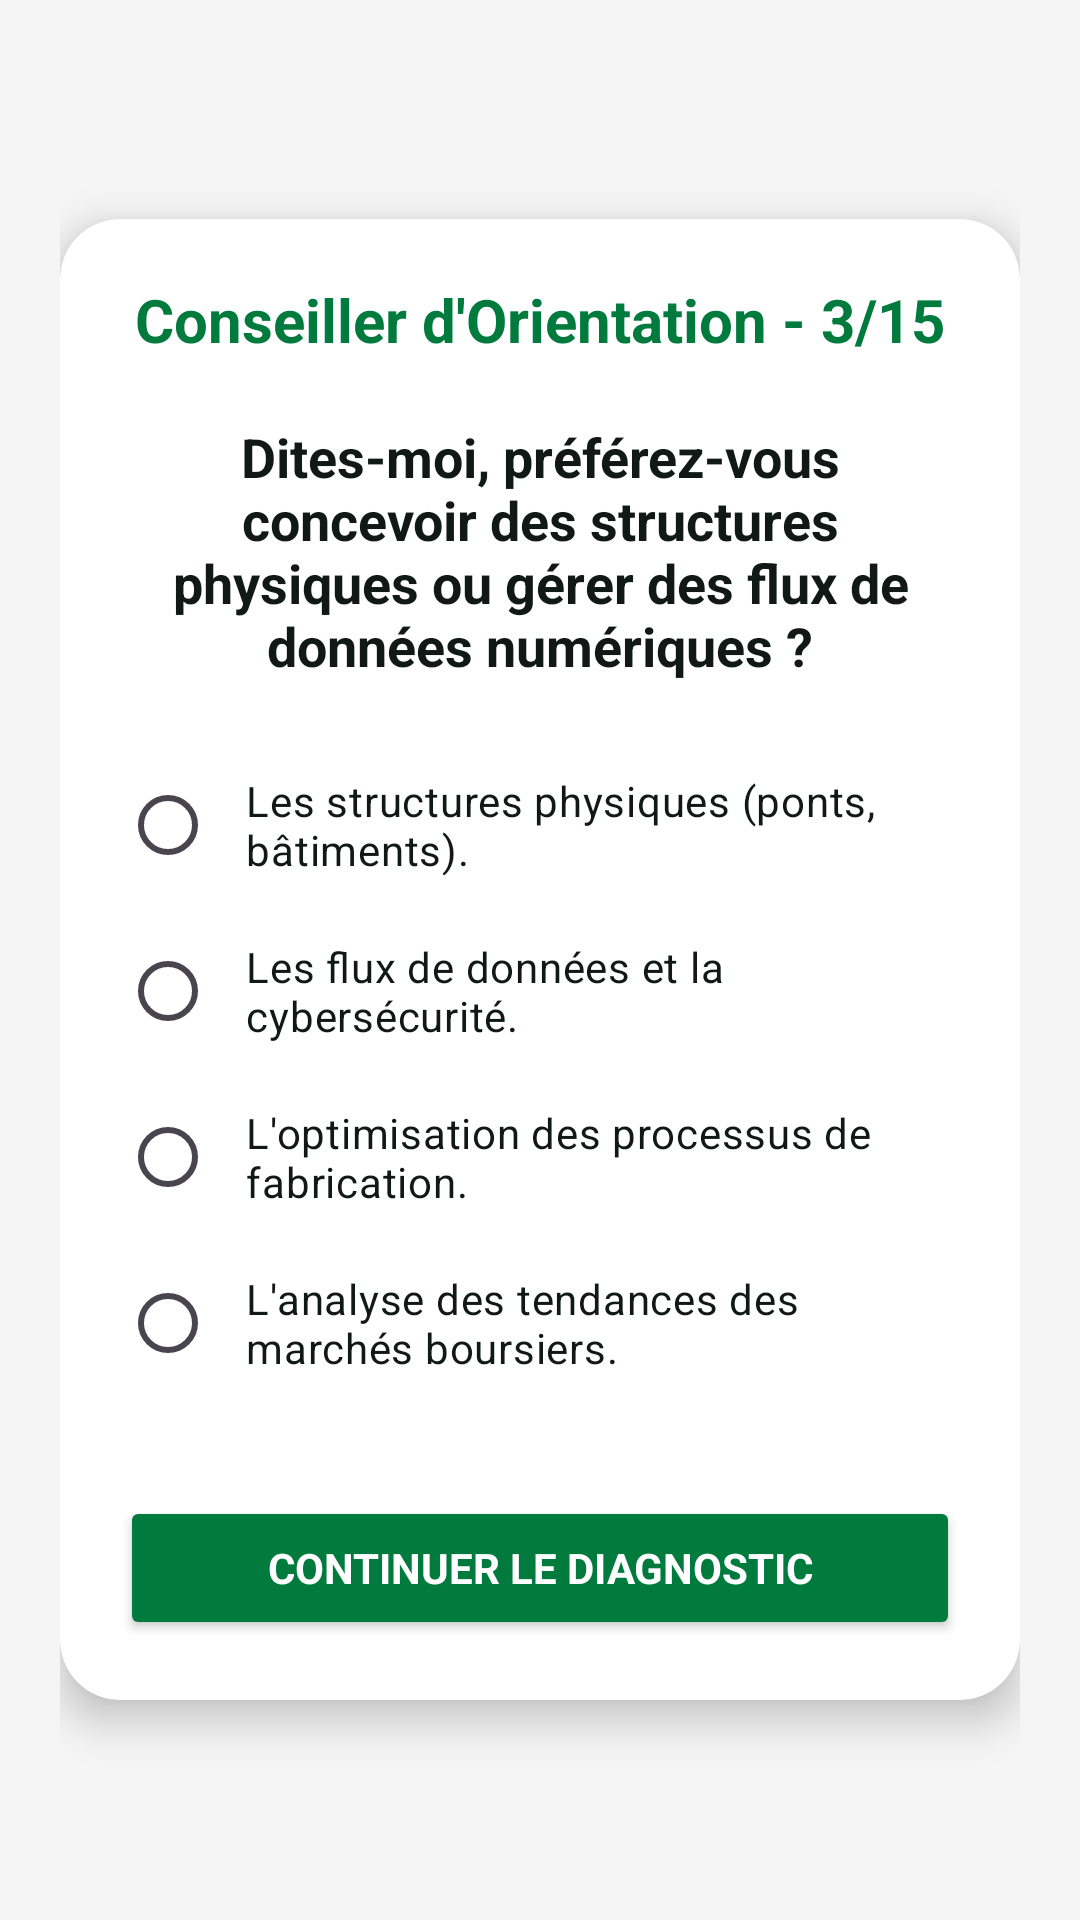

Layout XML and referenced resources for this Android screen:
<!-- AndroidManifest.xml: application theme Theme.QuizApp_BOUKENZE -->
<!-- res/layout/activity_quiz3.xml -->
<?xml version="1.0" encoding="utf-8"?>
<LinearLayout xmlns:android="http://schemas.android.com/apk/res/android"
    xmlns:app="http://schemas.android.com/apk/res-auto"
    xmlns:tools="http://schemas.android.com/tools"
    android:layout_width="match_parent"
    android:layout_height="match_parent"
    android:background="#F5F5F5"
    android:gravity="center"
    android:orientation="vertical"
    android:padding="20dp"
    tools:context=".Quiz3">

    <androidx.cardview.widget.CardView
        android:layout_width="match_parent"
        android:layout_height="wrap_content"
        app:cardBackgroundColor="@color/white"
        app:cardCornerRadius="20dp"
        app:cardElevation="8dp">

        <LinearLayout
            android:layout_width="match_parent"
            android:layout_height="wrap_content"
            android:gravity="center"
            android:orientation="vertical"
            android:padding="20dp">

            <TextView
                android:layout_width="wrap_content"
                android:layout_height="wrap_content"
                android:layout_marginBottom="20dp"
                android:text="Conseiller d'Orientation - 3/15"
                android:textColor="@color/emsi_green"
                android:textSize="20sp"
                android:textStyle="bold" />

            <TextView
                android:layout_width="wrap_content"
                android:layout_height="wrap_content"
                android:layout_marginBottom="20dp"
                android:gravity="center"
                android:text="Dites-moi, préférez-vous concevoir des structures physiques ou gérer des flux de données numériques ?"
                android:textColor="@color/black"
                android:textSize="18sp"
                android:textStyle="bold" />

            <RadioGroup
                android:id="@+id/rg"
                android:layout_width="match_parent"
                android:layout_height="wrap_content">

                <RadioButton
                    android:id="@+id/rb1"
                    android:layout_width="match_parent"
                    android:layout_height="wrap_content"
                    android:buttonTint="@color/emsi_green"
                    android:padding="10dp"
                    android:text="Les structures physiques (ponts, bâtiments)."
                    android:textColor="@color/black" />

                <RadioButton
                    android:id="@+id/rb2"
                    android:layout_width="match_parent"
                    android:layout_height="wrap_content"
                    android:buttonTint="@color/emsi_green"
                    android:padding="10dp"
                    android:text="Les flux de données et la cybersécurité."
                    android:textColor="@color/black" />

                <RadioButton
                    android:id="@+id/rb3"
                    android:layout_width="match_parent"
                    android:layout_height="wrap_content"
                    android:buttonTint="@color/emsi_green"
                    android:padding="10dp"
                    android:text="L'optimisation des processus de fabrication."
                    android:textColor="@color/black" />

                <RadioButton
                    android:id="@+id/rb4"
                    android:layout_width="match_parent"
                    android:layout_height="wrap_content"
                    android:buttonTint="@color/emsi_green"
                    android:padding="10dp"
                    android:text="L'analyse des tendances des marchés boursiers."
                    android:textColor="@color/black" />
            </RadioGroup>

            <Button
                android:id="@+id/bNext"
                android:layout_width="match_parent"
                android:layout_height="wrap_content"
                android:layout_marginTop="30dp"
                android:backgroundTint="@color/emsi_green"
                android:text="Continuer le diagnostic"
                android:textColor="@color/white"
                android:textStyle="bold" />

        </LinearLayout>
    </androidx.cardview.widget.CardView>

</LinearLayout>
<!-- resources referenced by this layout -->
<resources>
  <color name="black">#101915</color>
  <color name="emsi_green">#007A3D</color>
  <color name="white">#FFFFFFFF</color>
  <style name="Theme.QuizApp_BOUKENZE" parent="Base.Theme.QuizApp_BOUKENZE" />
  <style name="Base.Theme.QuizApp_BOUKENZE" parent="Theme.Material3.DayNight.NoActionBar">
          <item name="android:windowBackground">@color/screen_bg</item>
          <item name="android:fontFamily">sans-serif</item>
          <item name="android:textColorPrimary">@color/black</item>
          <item name="android:statusBarColor">@color/screen_bg</item>
          <item name="android:navigationBarColor">@color/screen_bg</item>
          <item name="android:windowLightStatusBar">true</item>
          <item name="colorPrimary">@color/emsi_green</item>
          <item name="colorOnPrimary">@color/white</item>
          <item name="colorControlNormal">@color/emsi_green</item>
          <item name="colorControlActivated">@color/emsi_green</item>
      </style>
  <color name="screen_bg">#F4F7F5</color>
</resources>
